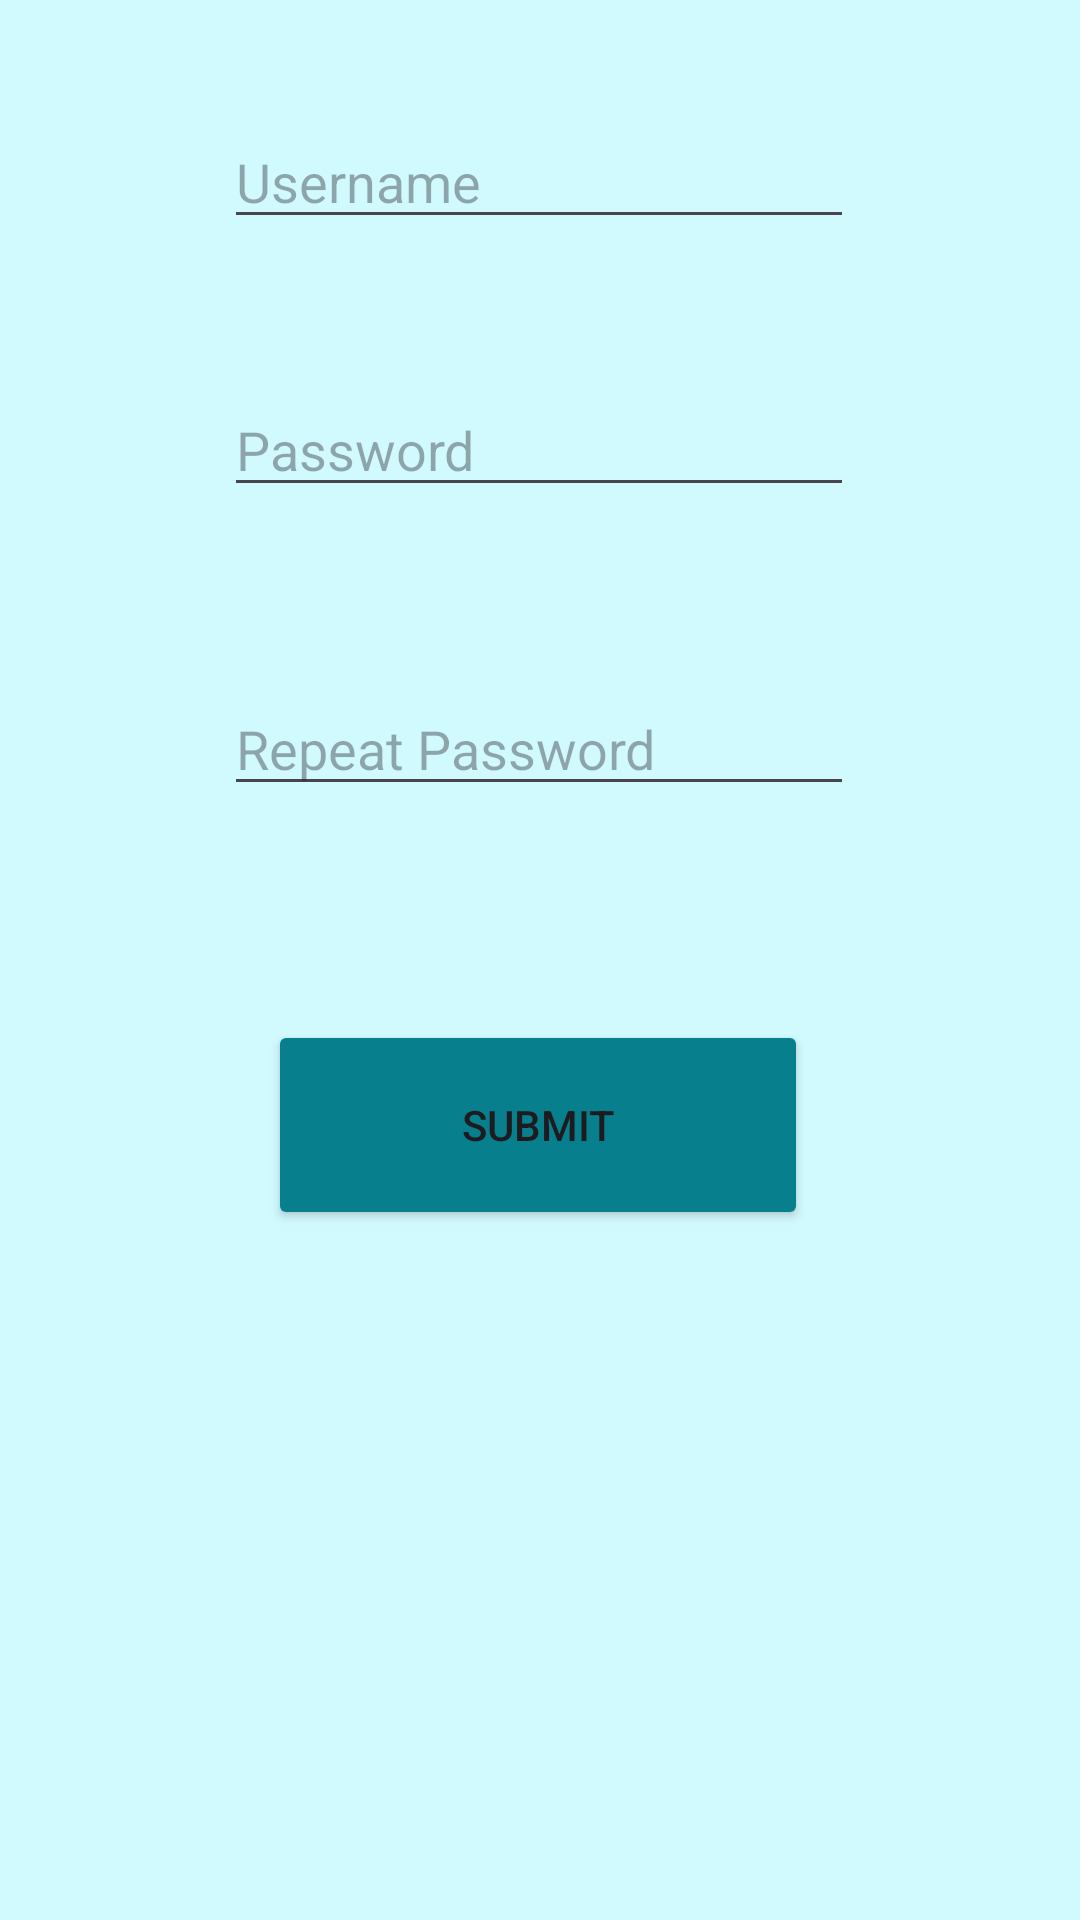

Write the Android layout XML for this screen, with the resource values it uses.
<!-- AndroidManifest.xml: application theme Theme.Juegos -->
<!-- res/layout/register_fragment.xml -->
<?xml version="1.0" encoding="utf-8"?>
<androidx.constraintlayout.widget.ConstraintLayout xmlns:android="http://schemas.android.com/apk/res/android"
    xmlns:app="http://schemas.android.com/apk/res-auto"
    xmlns:tools="http://schemas.android.com/tools"
    android:layout_width="match_parent"
    android:layout_height="match_parent"
    android:id="@+id/register_fragment"
    android:background="@color/celesteclaro">

    <Button
        android:id="@+id/submitButton"
        android:layout_width="180dp"
        android:layout_height="70dp"
        android:layout_marginTop="44dp"
        android:backgroundTint="@color/cian"
        android:text="Submit"
        app:layout_constraintBottom_toBottomOf="parent"
        app:layout_constraintEnd_toEndOf="parent"
        app:layout_constraintHorizontal_bias="0.497"
        app:layout_constraintStart_toStartOf="parent"
        app:layout_constraintTop_toBottomOf="@+id/password2"
        app:layout_constraintVertical_bias="0.106" />

    <EditText
        android:id="@+id/username"
        android:layout_width="wrap_content"
        android:layout_height="wrap_content"
        android:ems="10"
        android:inputType="text"
        android:hint="Username"
        app:layout_constraintBottom_toBottomOf="parent"
        app:layout_constraintEnd_toEndOf="parent"
        app:layout_constraintHorizontal_bias="0.497"
        app:layout_constraintStart_toStartOf="parent"
        app:layout_constraintTop_toTopOf="parent"
        app:layout_constraintVertical_bias="0.064" />

    <EditText
        android:id="@+id/password"
        android:layout_width="wrap_content"
        android:layout_height="wrap_content"
        android:layout_marginTop="48dp"
        android:ems="10"
        android:hint="Password"
        android:inputType="textPassword"
        app:layout_constraintBottom_toBottomOf="parent"
        app:layout_constraintEnd_toEndOf="parent"
        app:layout_constraintHorizontal_bias="0.497"
        app:layout_constraintStart_toStartOf="parent"
        app:layout_constraintTop_toBottomOf="@+id/username"
        app:layout_constraintVertical_bias="0.0" />

    <EditText
        android:id="@+id/password2"
        android:layout_width="wrap_content"
        android:layout_height="wrap_content"
        android:layout_marginTop="40dp"
        android:ems="10"
        android:hint="Repeat Password"
        android:inputType="textPassword"
        app:layout_constraintBottom_toBottomOf="parent"
        app:layout_constraintEnd_toEndOf="parent"
        app:layout_constraintHorizontal_bias="0.497"
        app:layout_constraintStart_toStartOf="parent"
        app:layout_constraintTop_toBottomOf="@+id/password"
        app:layout_constraintVertical_bias="0.047" />
</androidx.constraintlayout.widget.ConstraintLayout>
<!-- resources referenced by this layout -->
<resources>
  <color name="celesteclaro">#D1FAFF</color>
  <color name="cian">#087F8C</color>
  <style name="Theme.Juegos" parent="Base.Theme.Juegos" />
  <style name="Base.Theme.Juegos" parent="Theme.Material3.DayNight.NoActionBar">
          
          
      </style>
</resources>
